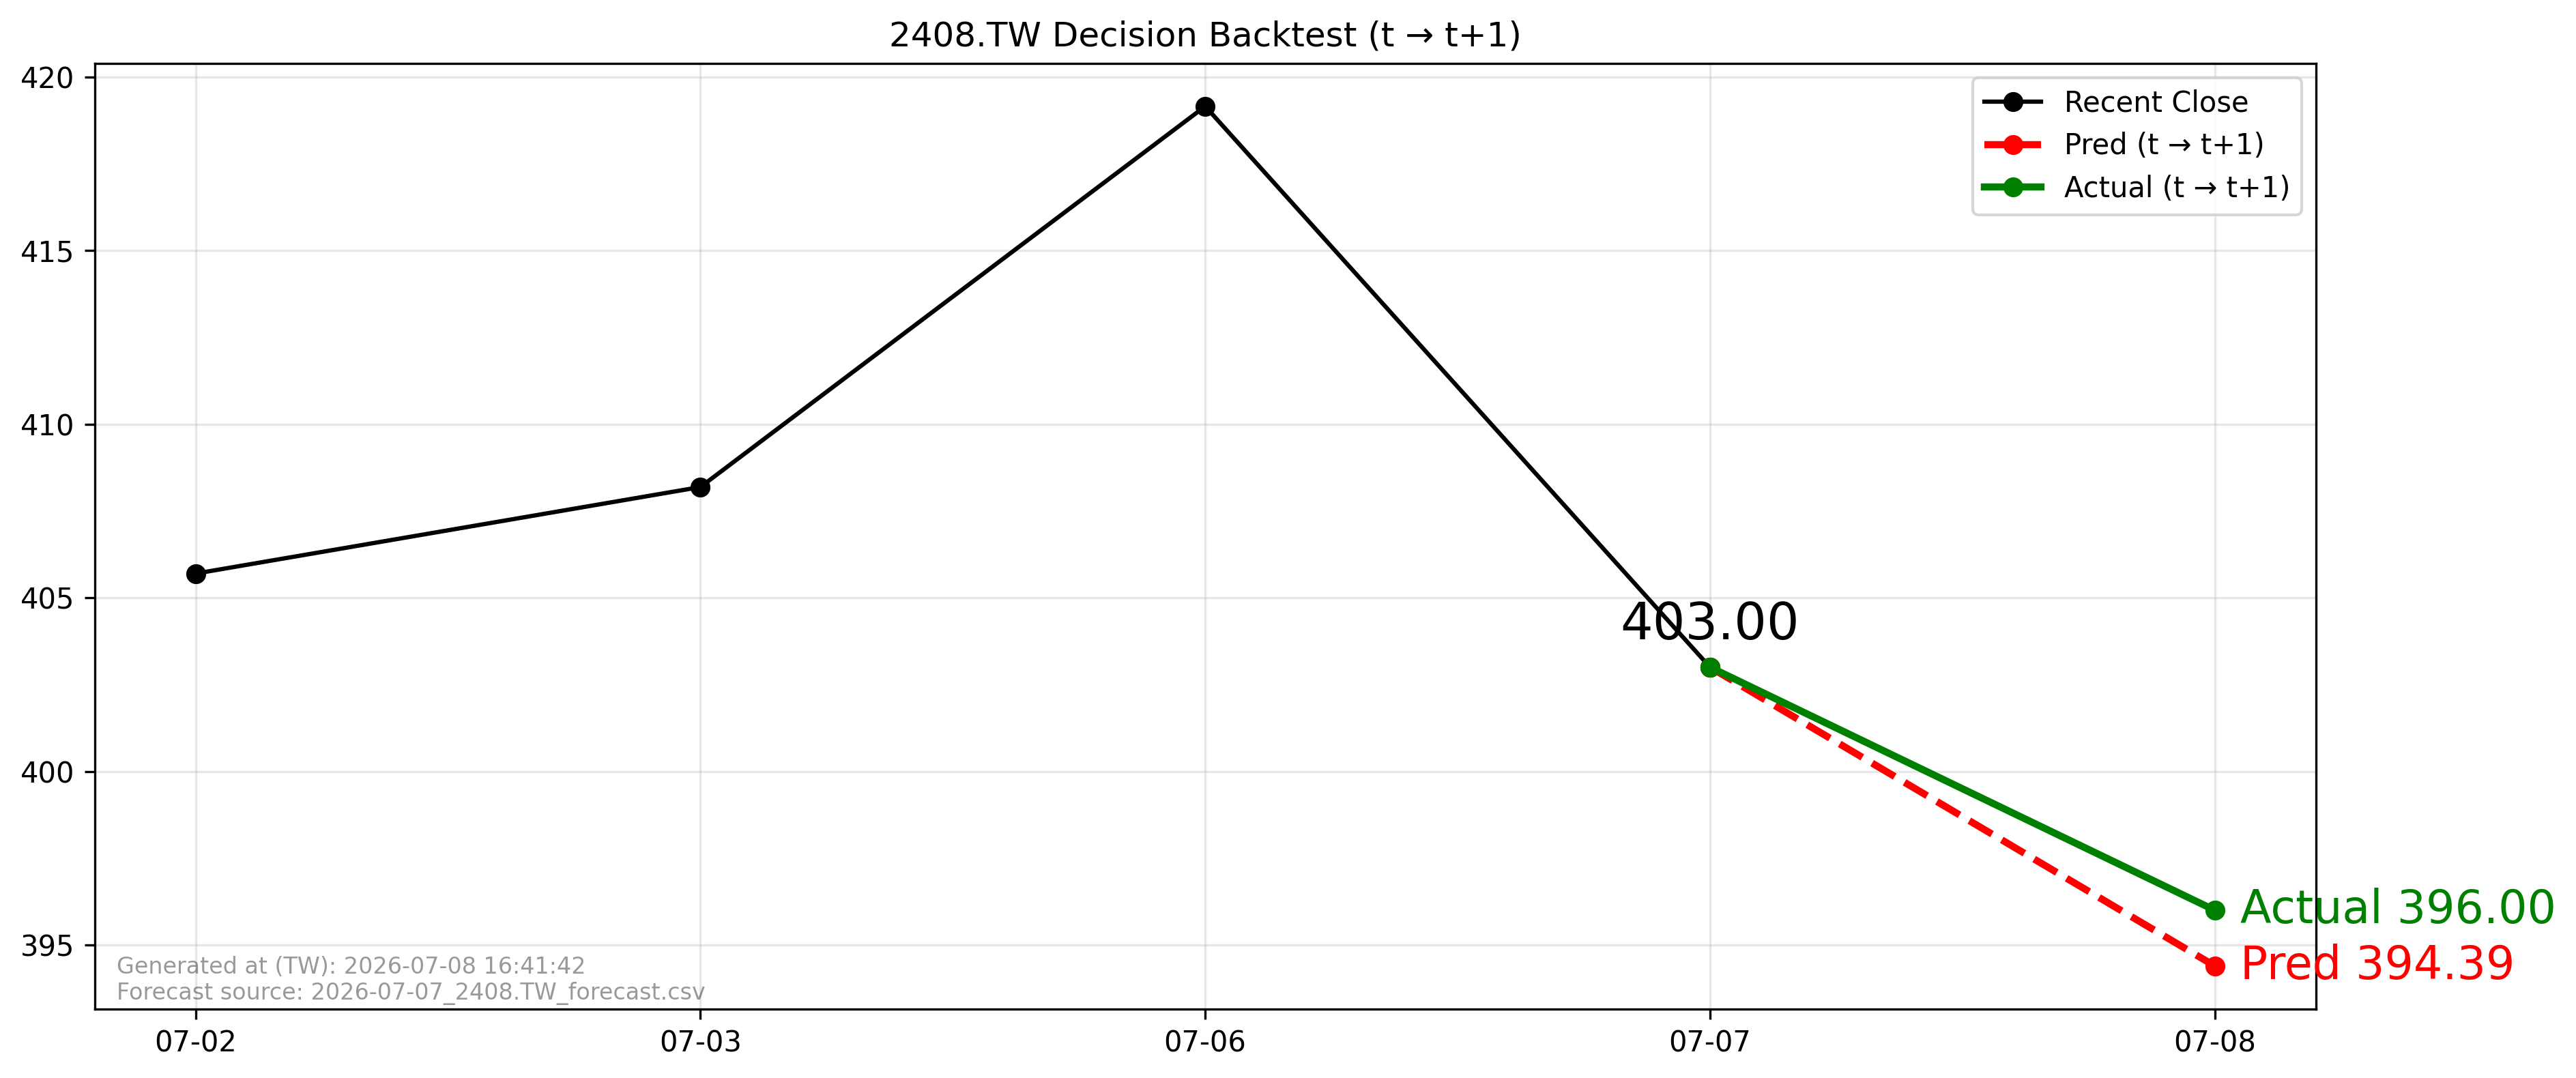

The data file committed next to this chart (first rows):
forecast_file, forecast_asof_date, t, t1, close_t, pred_t1, actual_t1, direction_pred, direction_actual, aligned
2026-07-07_2408.TW_forecast.csv, 2026-07-07, 2026-07-07, 2026-07-08, 403.0, 394.4, 396.0, -1, -1, True
